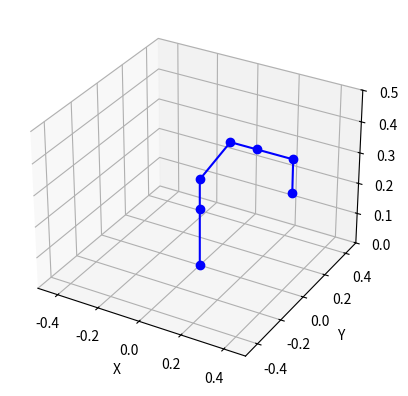
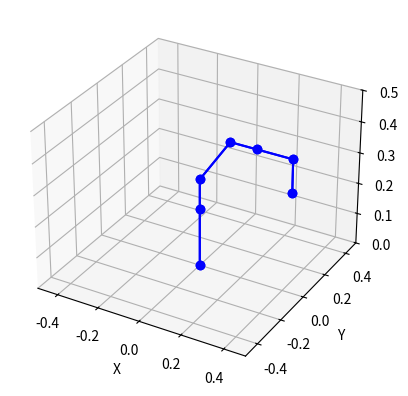

Python code for these plots, in order:
# -*- coding: utf-8 -*-
"""
Created on Wed Apr 19 11:34:15 2023

@title: Lab Session 3 Task 1
@author: Alejandro Pascual San Roman (bdh532)
@organisation: School of Physics, Engineering and Technology. University of York

"""

import numpy
import matplotlib.pyplot
from mpl_toolkits.mplot3d import Axes3D
from sympy import Matrix, Symbol, symbols, solveset
from sympy import S, erf, log, sqrt, pi, sin, cos, tan
from sympy import init_printing

# p0, p1, p2, and p3 are points in 3D space defined as symbolic Matrices that 
# can be transformed mathematically – note that they are actually four-dimensional 
# so they can be used with homogeneous transforms with the last ‘W’ coordinate 
# always 1 (to facilitate translation as well as rotation).
p0 = Matrix([0,0,0,1])
p1 = Matrix([0,0,0.187,1])
p2 = Matrix([0,0,0.187+0.096,1])
p3 = Matrix([0.205*cos(pi/4),0,0.187+0.096+0.205*sin(pi/4),1])
p4 = Matrix([0.205*cos(pi/4)+0.124,0,0.187+0.096+0.205*sin(pi/4),1])
p5 = Matrix([0.205*cos(pi/4)+0.124+0.167,0,0.187+0.096+0.205*sin(pi/4),1])
p6 = Matrix([0.205*cos(pi/4)+0.124+0.167,0,0.187+0.096+0.205*sin(pi/4)-0.104,1])

# numpy.array() concatenates these points into a column (enter “soa” to see)
soa = numpy.array([p0,p1,p2,p3,p4,p5,p6])

# zip() extracts the columns from soa so that they are column vectors of X, Y,
# and Z components, with the W component unused for 3D projection (always=1)
X, Y, Z, W = zip(*soa)

# additional calls to numpy.array() and then numpy.ndarray.flatten() are to 
# ensure that a flat set of vectors result
X = numpy.array(X)
Y = numpy.array(Y)
Z = numpy.array(Z)
W = numpy.array(W)

X = numpy.ndarray.flatten(X)
Y = numpy.ndarray.flatten(Y)
Z = numpy.ndarray.flatten(Z)
W = numpy.ndarray.flatten(W)

# fig.add_subplot(111, projection='3d') creates MatPlotLib axes that you 
# can plot vectors and points on to
fig = matplotlib.pyplot.figure(1)
ax = fig.add_subplot(111, projection='3d')

# set_xlabel() sets the label to a string argument on a parent axis
ax.set_xlabel("X")
ax.set_ylabel("Y")
ax.set_zlabel("Z")

ax.set_xlim([-0.5, 0.5])
ax.set_ylim([-0.5, 0.5])
ax.set_zlim([0, 0.5])

# ax.plot3D(X,Y,Z, 'blue', marker="o") plots lines connecting the points specified
# in X, Y, and Z in the colour blue (you can change this colour as you wish) and 
# with the marker style specified (we use “o” for circles at joints)
ax.plot3D(X,Y,Z, 'blue', marker="o")
matplotlib.pyplot.show()
ax.plot3D(X,Y,Z, 'blue', marker="o")

# matplotlib.pyplot.draw() draws the plot, matplotlib.pyplot.show() shows the 
# plot, and matplotlib.pyplot.pause() runs the plotting event loop for a time.
matplotlib.pyplot.draw()
matplotlib.pyplot.show()
matplotlib.pyplot.pause(1)
